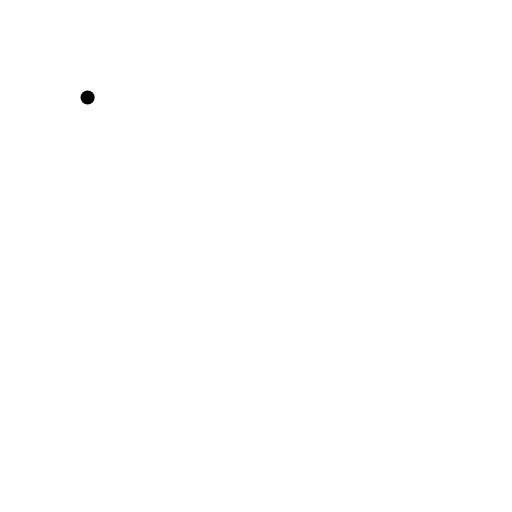
t = 0.00 s
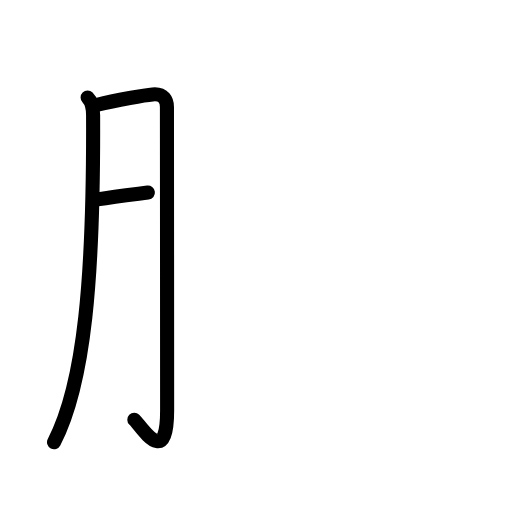
t = 2.80 s
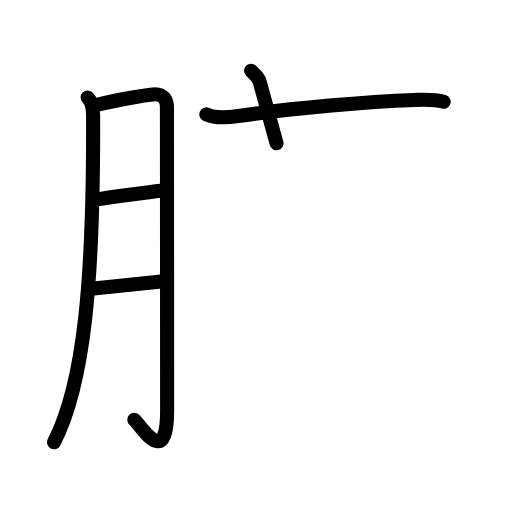
t = 5.60 s
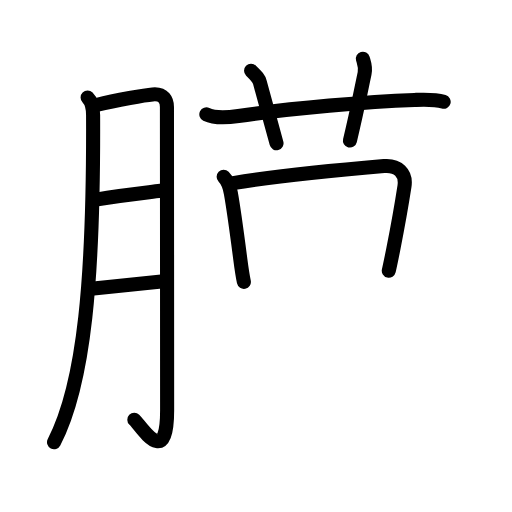
t = 8.40 s
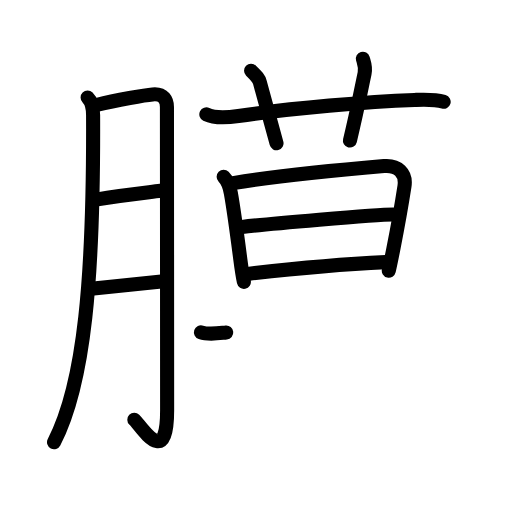
t = 11.20 s
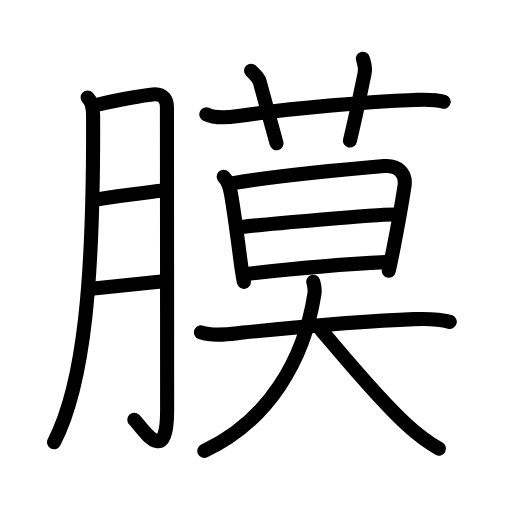
t = 14.00 s

The animated SVG that drew these frames (rendered in a browser with its animation timeline set to each time). Animation: 44 SMIL elements (animate=44); one cycle of 14.00 s.

<?xml version="1.0" encoding="UTF-8"?>
<!--
AniKanjiVG is licensed by CC-BY-SA Paul C. Sommerhoff (https://bitbucket.org/sommerhoff/anikanjivg).
AniKanjiVG uses KanjiVG which is licensed by CC-BY-SA Ulrich Apel (http://kanjivg.tagaini.net).
See also http://creativecommons.org/licenses/by-sa/3.0/
-->
<svg xmlns:kvg='http://kanjivg.tagaini.net' xmlns='http://www.w3.org/2000/svg' width='109' height='109' viewBox='0 0 109 109' style='fill:none;stroke:#000000;stroke-width:3;stroke-linecap:round;stroke-linejoin:round;' id="kvg:kanji_0819c"><g id="kvg:0819c" kvg:element="膜"><g id="kvg:0819c-g1" kvg:element="月" kvg:variant="true" kvg:original="肉" kvg:position="left" kvg:radical="general"><path id="kvg:0819c-s1" kvg:type="㇒" d="M18.65,20.74c0.99,0.99,1.17,2.34,1.17,3.76C19.96,59.16,18,81.61,11.5,94.14"><animate attributeName="d" begin="0.0s" dur="0.5s" from="M18.65,20.74C18.65,20.74,18.65,20.74,18.65,20.74" to="M18.65,20.74c0.99,0.99,1.17,2.34,1.17,3.76" />
<animate attributeName="d" begin="0.5s" dur="0.5s" from="M18.65,20.74c0.99,0.99,1.17,2.34,1.17,3.76c0,0,0,0,0,0,0" to="M18.65,20.74c0.99,0.99,1.17,2.34,1.17,3.76C19.96,59.16,18,81.61,11.5,94.14" />
</path>
<path id="kvg:0819c-s2" kvg:type="㇆a" d="M20.74,22.31c4.01-1.06,10.37-2.09,11.74-2.21c2.45-0.23,3.06,1.31,3.06,2.67c0,7.36,0.04,46.22,0.04,64.55c0,12.61-5.41,3.55-6.98,2.04"><animate attributeName="d" begin="1.0s" dur="0.25s" from="M20.74,22.31C20.74,22.31,20.74,22.31,20.74,22.31" to="M20.74,22.31c4.01-1.06,10.37-2.09,11.74-2.21" />
<animate attributeName="d" begin="1.25s" dur="0.25s" from="M20.74,22.31c4.01-1.06,10.37-2.09,11.74-2.21c0,0,0,0,0,0,0" to="M20.74,22.31c4.01-1.06,10.37-2.09,11.74-2.21c2.45-0.23,3.06,1.31,3.06,2.67" />
<animate attributeName="d" begin="1.5s" dur="0.25s" from="M20.74,22.31c4.01-1.06,10.37-2.09,11.74-2.21c2.45-0.23,3.06,1.31,3.06,2.67c0,0,0,0,0,0,0" to="M20.74,22.31c4.01-1.06,10.37-2.09,11.74-2.21c2.45-0.23,3.06,1.31,3.06,2.67c0,7.36,0.04,46.22,0.04,64.55" />
<animate attributeName="d" begin="1.75s" dur="0.25s" from="M20.74,22.31c4.01-1.06,10.37-2.09,11.74-2.21c2.45-0.23,3.06,1.31,3.06,2.67c0,7.36,0.04,46.22,0.04,64.55c0,0,0,0,0,0,0" to="M20.74,22.31c4.01-1.06,10.37-2.09,11.74-2.21c2.45-0.23,3.06,1.31,3.06,2.67c0,7.36,0.04,46.22,0.04,64.55c0,12.61-5.41,3.55-6.98,2.04" />
<animate attributeName="d" begin="0s" dur="1.0s" from="M-100,-100" to="M-100,-100" />
</path>
<path id="kvg:0819c-s3" kvg:type="㇐a" d="M20.74,42.45c4.89-0.83,9.51-1.33,13.43-1.82"><animate attributeName="d" begin="2.0s" dur="1.0s" from="M20.74,42.45C20.74,42.45,20.74,42.45,20.74,42.45" to="M20.74,42.45c4.89-0.83,9.51-1.33,13.43-1.82" />
<animate attributeName="d" begin="0s" dur="2.0s" from="M-100,-100" to="M-100,-100" />
</path>
<path id="kvg:0819c-s4" kvg:type="㇐a" d="M19.94,61.4c4.31-0.4,9.92-1.03,14.42-1.45"><animate attributeName="d" begin="3.0s" dur="1.0s" from="M19.94,61.4C19.94,61.4,19.94,61.4,19.94,61.4" to="M19.94,61.4c4.31-0.4,9.92-1.03,14.42-1.45" />
<animate attributeName="d" begin="0s" dur="3.0s" from="M-100,-100" to="M-100,-100" />
</path>
</g>
<g id="kvg:0819c-g2" kvg:element="莫" kvg:position="right" kvg:phon="莫"><g id="kvg:0819c-g3" kvg:element="艹" kvg:variant="true" kvg:original="艸" kvg:position="top"><path id="kvg:0819c-s5" kvg:type="㇐" d="M43.93,24.34c1.88,0.91,4.83,0.64,6.82,0.35c11.5-1.69,27.55-3.04,37.51-3.41c2.08-0.08,4.17-0.2,6.19,0.39"><animate attributeName="d" begin="4.0s" dur="0.3333333333333333s" from="M43.93,24.34C43.93,24.34,43.93,24.34,43.93,24.34" to="M43.93,24.34c1.88,0.91,4.83,0.64,6.82,0.35" />
<animate attributeName="d" begin="4.333333333333333s" dur="0.3333333333333333s" from="M43.93,24.34c1.88,0.91,4.83,0.64,6.82,0.35c0,0,0,0,0,0,0" to="M43.93,24.34c1.88,0.91,4.83,0.64,6.82,0.35c11.5-1.69,27.55-3.04,37.51-3.41" />
<animate attributeName="d" begin="4.666666666666667s" dur="0.3333333333333333s" from="M43.93,24.34c1.88,0.91,4.83,0.64,6.82,0.35c11.5-1.69,27.55-3.04,37.51-3.41c0,0,0,0,0,0,0" to="M43.93,24.34c1.88,0.91,4.83,0.64,6.82,0.35c11.5-1.69,27.55-3.04,37.51-3.41c2.08-0.08,4.17-0.2,6.19,0.39" />
<animate attributeName="d" begin="0s" dur="4.0s" from="M-100,-100" to="M-100,-100" />
</path>
<path id="kvg:0819c-s6" kvg:type="㇑a" d="M53.45,15.06c1.31,1.28,1.66,1.68,1.87,2.45c1.93,6.99,2.31,8.49,3.55,12.99"><animate attributeName="d" begin="5.0s" dur="0.5s" from="M53.45,15.06C53.45,15.06,53.45,15.06,53.45,15.06" to="M53.45,15.06c1.31,1.28,1.66,1.68,1.87,2.45" />
<animate attributeName="d" begin="5.5s" dur="0.5s" from="M53.45,15.06c1.31,1.28,1.66,1.68,1.87,2.45c0,0,0,0,0,0,0" to="M53.45,15.06c1.31,1.28,1.66,1.68,1.87,2.45c1.93,6.99,2.31,8.49,3.55,12.99" />
<animate attributeName="d" begin="0s" dur="5.0s" from="M-100,-100" to="M-100,-100" />
</path>
<path id="kvg:0819c-s7" kvg:type="㇑a" d="M77.25,12.5c0.31,1.05,0.65,1.8,0.37,3.12c-1.31,6.23-1.62,8.07-3.12,14.3"><animate attributeName="d" begin="6.0s" dur="0.5s" from="M77.25,12.5C77.25,12.5,77.25,12.5,77.25,12.5" to="M77.25,12.5c0.31,1.05,0.65,1.8,0.37,3.12" />
<animate attributeName="d" begin="6.5s" dur="0.5s" from="M77.25,12.5c0.31,1.05,0.65,1.8,0.37,3.12c0,0,0,0,0,0,0" to="M77.25,12.5c0.31,1.05,0.65,1.8,0.37,3.12c-1.31,6.23-1.62,8.07-3.12,14.3" />
<animate attributeName="d" begin="0s" dur="6.0s" from="M-100,-100" to="M-100,-100" />
</path>
</g>
<g id="kvg:0819c-g4" kvg:position="bottom"><g id="kvg:0819c-g5" kvg:element="日"><path id="kvg:0819c-s8" kvg:type="㇑" d="M47.61,37.65c0.87,0.87,1.27,1.97,1.54,3.5c0.63,3.5,1.49,10.02,2.02,14.11c0.27,2.09,0.6,4.03,0.75,4.74"><animate attributeName="d" begin="7.0s" dur="0.3333333333333333s" from="M47.61,37.65C47.61,37.65,47.61,37.65,47.61,37.65" to="M47.61,37.65c0.87,0.87,1.27,1.97,1.54,3.5" />
<animate attributeName="d" begin="7.333333333333333s" dur="0.3333333333333333s" from="M47.61,37.65c0.87,0.87,1.27,1.97,1.54,3.5c0,0,0,0,0,0,0" to="M47.61,37.65c0.87,0.87,1.27,1.97,1.54,3.5c0.63,3.5,1.49,10.02,2.02,14.11" />
<animate attributeName="d" begin="7.666666666666667s" dur="0.3333333333333333s" from="M47.61,37.65c0.87,0.87,1.27,1.97,1.54,3.5c0.63,3.5,1.49,10.02,2.02,14.11c0,0,0,0,0,0,0" to="M47.61,37.65c0.87,0.87,1.27,1.97,1.54,3.5c0.63,3.5,1.49,10.02,2.02,14.11c0.27,2.09,0.6,4.03,0.75,4.74" />
<animate attributeName="d" begin="0s" dur="7.0s" from="M-100,-100" to="M-100,-100" />
</path>
<path id="kvg:0819c-s9" kvg:type="㇕a" d="M49.62,38.99c10.63-1.74,26.01-3.11,32.13-3.63c2.92-0.25,4.79,1.46,4.36,4.29c-0.52,3.38-1.51,8.98-2.38,13.39c-0.36,1.81-0.69,3.41-0.96,4.59"><animate attributeName="d" begin="8.0s" dur="0.25s" from="M49.62,38.99C49.62,38.99,49.62,38.99,49.62,38.99" to="M49.62,38.99c10.63-1.74,26.01-3.11,32.13-3.63" />
<animate attributeName="d" begin="8.25s" dur="0.25s" from="M49.62,38.99c10.63-1.74,26.01-3.11,32.13-3.63c0,0,0,0,0,0,0" to="M49.62,38.99c10.63-1.74,26.01-3.11,32.13-3.63c2.92-0.25,4.79,1.46,4.36,4.29" />
<animate attributeName="d" begin="8.5s" dur="0.25s" from="M49.62,38.99c10.63-1.74,26.01-3.11,32.13-3.63c2.92-0.25,4.79,1.46,4.36,4.29c0,0,0,0,0,0,0" to="M49.62,38.99c10.63-1.74,26.01-3.11,32.13-3.63c2.92-0.25,4.79,1.46,4.36,4.29c-0.52,3.38-1.51,8.98-2.38,13.39" />
<animate attributeName="d" begin="8.75s" dur="0.25s" from="M49.62,38.99c10.63-1.74,26.01-3.11,32.13-3.63c2.92-0.25,4.79,1.46,4.36,4.29c-0.52,3.38-1.51,8.98-2.38,13.39c0,0,0,0,0,0,0" to="M49.62,38.99c10.63-1.74,26.01-3.11,32.13-3.63c2.92-0.25,4.79,1.46,4.36,4.29c-0.52,3.38-1.51,8.98-2.38,13.39c-0.36,1.81-0.69,3.41-0.96,4.59" />
<animate attributeName="d" begin="0s" dur="8.0s" from="M-100,-100" to="M-100,-100" />
</path>
<path id="kvg:0819c-s10" kvg:type="㇐a" d="M51.55,48.31c4.7-0.56,28.39-2.65,32.14-2.65"><animate attributeName="d" begin="9.0s" dur="1.0s" from="M51.55,48.31C51.55,48.31,51.55,48.31,51.55,48.31" to="M51.55,48.31c4.7-0.56,28.39-2.65,32.14-2.65" />
<animate attributeName="d" begin="0s" dur="9.0s" from="M-100,-100" to="M-100,-100" />
</path>
<path id="kvg:0819c-s11" kvg:type="㇐a" d="M53.08,58.26c8.79-1.01,20.59-2.06,29.01-2.46"><animate attributeName="d" begin="10.0s" dur="1.0s" from="M53.08,58.26C53.08,58.26,53.08,58.26,53.08,58.26" to="M53.08,58.26c8.79-1.01,20.59-2.06,29.01-2.46" />
<animate attributeName="d" begin="0s" dur="10.0s" from="M-100,-100" to="M-100,-100" />
</path>
</g>
<g id="kvg:0819c-g6" kvg:element="大"><path id="kvg:0819c-s12" kvg:type="㇐" d="M42.78,70.75c2.71,0.93,6.22,0.33,8.97,0.05c11.5-1.17,26.11-2.5,36.37-2.87c2.46-0.09,5.23-0.1,7.63,0.59"><animate attributeName="d" begin="11.0s" dur="0.3333333333333333s" from="M42.78,70.75C42.78,70.75,42.78,70.75,42.78,70.75" to="M42.78,70.75c2.71,0.93,6.22,0.33,8.97,0.05" />
<animate attributeName="d" begin="11.333333333333334s" dur="0.3333333333333333s" from="M42.78,70.75c2.71,0.93,6.22,0.33,8.97,0.05c0,0,0,0,0,0,0" to="M42.78,70.75c2.71,0.93,6.22,0.33,8.97,0.05c11.5-1.17,26.11-2.5,36.37-2.87" />
<animate attributeName="d" begin="11.666666666666666s" dur="0.3333333333333333s" from="M42.78,70.75c2.71,0.93,6.22,0.33,8.97,0.05c11.5-1.17,26.11-2.5,36.37-2.87c0,0,0,0,0,0,0" to="M42.78,70.75c2.71,0.93,6.22,0.33,8.97,0.05c11.5-1.17,26.11-2.5,36.37-2.87c2.46-0.09,5.23-0.1,7.63,0.59" />
<animate attributeName="d" begin="0s" dur="11.0s" from="M-100,-100" to="M-100,-100" />
</path>
<path id="kvg:0819c-s13" kvg:type="㇒" d="M66.69,60c0.31,1,0.41,1.57,0.24,2.61C64.75,76.62,57.12,89.62,43.5,96"><animate attributeName="d" begin="12.0s" dur="0.5s" from="M66.69,60C66.69,60,66.69,60,66.69,60" to="M66.69,60c0.31,1,0.41,1.57,0.24,2.61" />
<animate attributeName="d" begin="12.5s" dur="0.5s" from="M66.69,60c0.31,1,0.41,1.57,0.24,2.61c0,0,0,0,0,0,0" to="M66.69,60c0.31,1,0.41,1.57,0.24,2.61C64.75,76.62,57.12,89.62,43.5,96" />
<animate attributeName="d" begin="0s" dur="12.0s" from="M-100,-100" to="M-100,-100" />
</path>
<path id="kvg:0819c-s14" kvg:type="㇏" d="M68.35,70.22C74.12,77,80.36,84.66,86.59,90.41c2.01,1.86,4.41,3.71,6.86,5.11"><animate attributeName="d" begin="13.0s" dur="0.5s" from="M68.35,70.22C68.35,70.22,68.35,70.22,68.35,70.22" to="M68.35,70.22C74.12,77,80.36,84.66,86.59,90.41" />
<animate attributeName="d" begin="13.5s" dur="0.5s" from="M68.35,70.22C74.12,77,80.36,84.66,86.59,90.41c0,0,0,0,0,0,0" to="M68.35,70.22C74.12,77,80.36,84.66,86.59,90.41c2.01,1.86,4.41,3.71,6.86,5.11" />
<animate attributeName="d" begin="0s" dur="13.0s" from="M-100,-100" to="M-100,-100" />
</path>
</g>
</g>
</g>
</g>
</svg>
